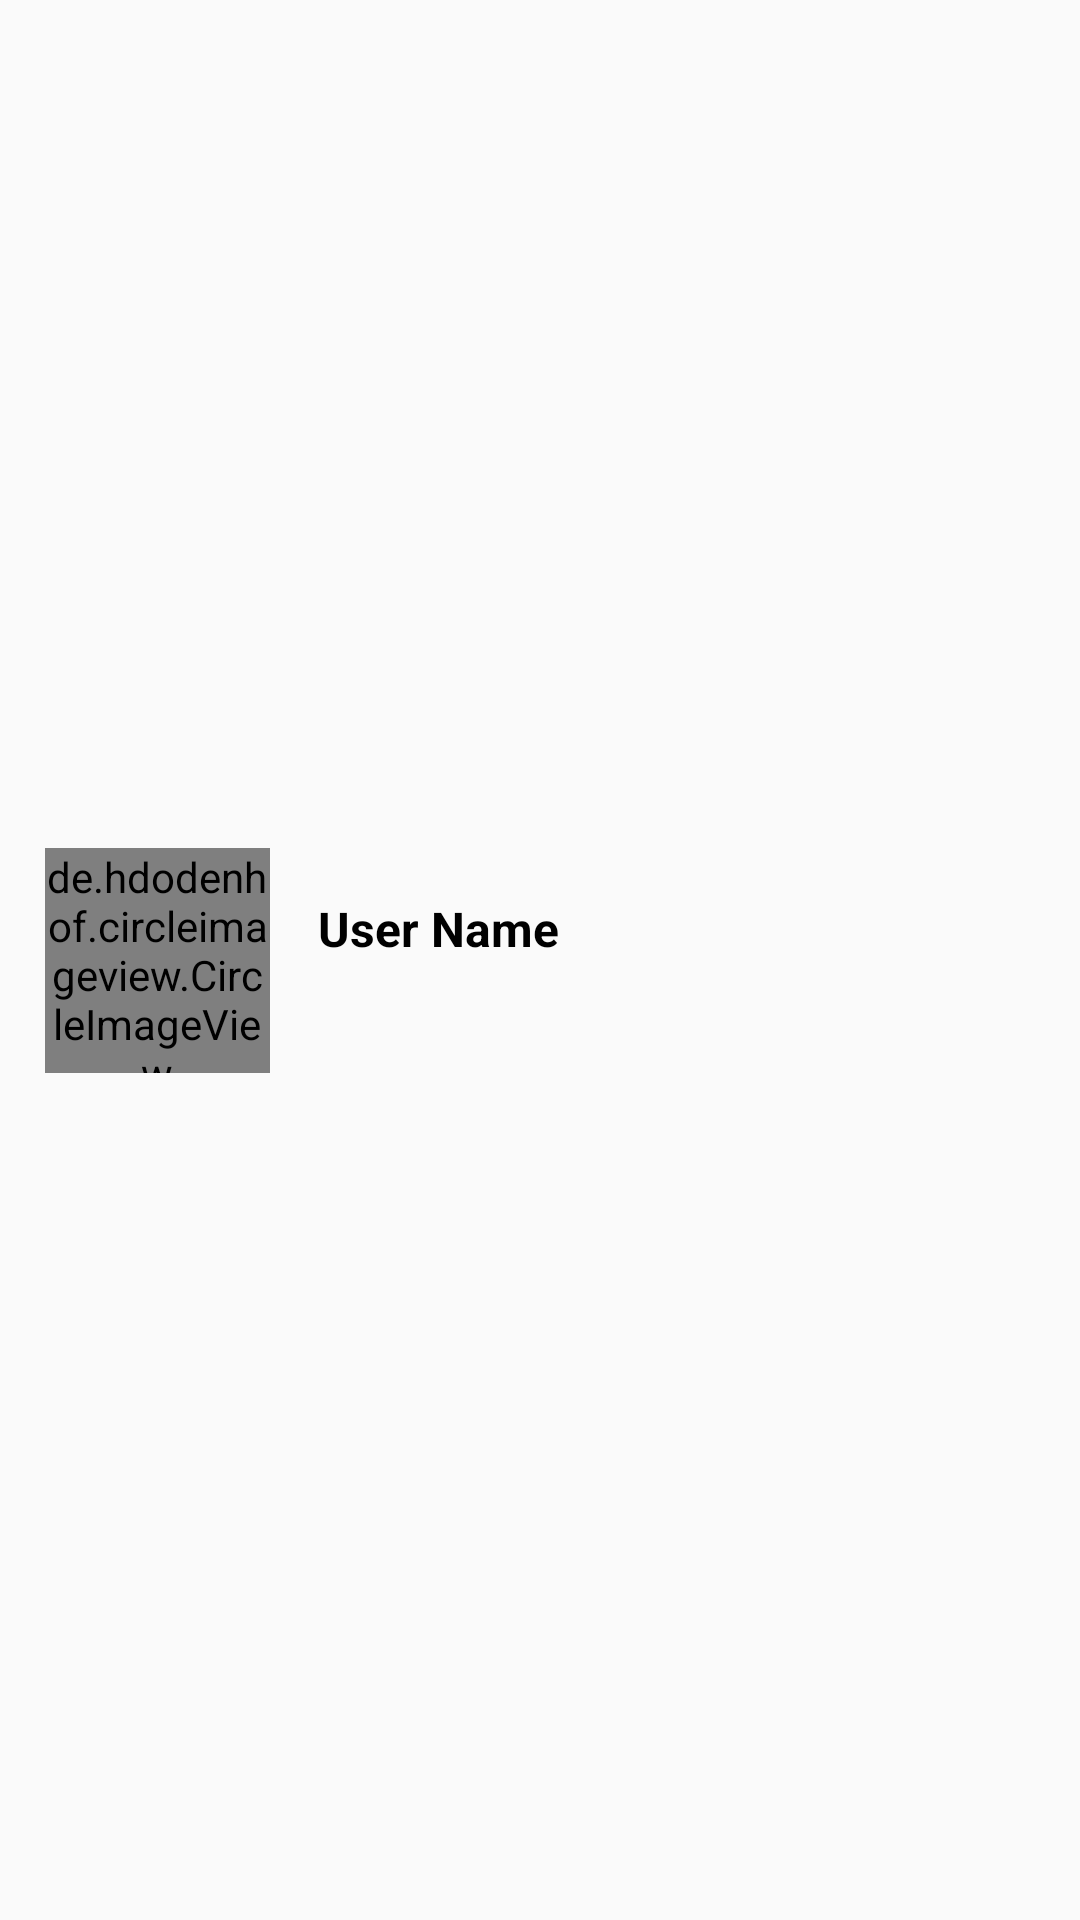

Android layout source for this screen:
<!-- AndroidManifest.xml: application theme AppTheme -->
<!-- res/layout/recycler_new_message_row.xml -->
<?xml version="1.0" encoding="utf-8"?>
<androidx.constraintlayout.widget.ConstraintLayout xmlns:android="http://schemas.android.com/apk/res/android"
    xmlns:app="http://schemas.android.com/apk/res-auto"
    xmlns:tools="http://schemas.android.com/tools"
    android:layout_width="match_parent"
    android:layout_height="100dp"
    android:layout_marginTop="10dp">

    <de.hdodenhof.circleimageview.CircleImageView
        android:id="@+id/imgUserPic"
        android:layout_width="75dp"
        android:layout_height="75dp"
        android:layout_margin="15dp"
        android:src="@drawable/ic_person"
        app:civ_border_width="2dp"
        app:layout_constraintBottom_toBottomOf="parent"
        app:layout_constraintStart_toStartOf="parent"
        app:layout_constraintTop_toTopOf="parent" />

    <TextView
        android:id="@+id/txtUserName"
        android:layout_width="0dp"
        android:layout_height="wrap_content"
        android:layout_marginStart="16dp"
        android:layout_marginTop="16dp"

        android:text="User Name"
        android:textColor="#000000"
        android:textSize="16sp"
        android:textStyle="bold"
        app:layout_constraintEnd_toEndOf="parent"
        app:layout_constraintHorizontal_bias="0.0"
        app:layout_constraintStart_toEndOf="@+id/imgUserPic"
        app:layout_constraintTop_toTopOf="@+id/imgUserPic" />

</androidx.constraintlayout.widget.ConstraintLayout>
<!-- resources referenced by this layout -->
<resources>
  <style name="AppTheme" parent="Theme.AppCompat.Light.DarkActionBar">
          
          <item name="colorPrimary">@color/colorPrimary</item>
          <item name="colorPrimaryDark">@color/colorPrimaryDark</item>
          <item name="colorAccent">#03DAC5</item>
      </style>
  <color name="colorPrimary">#6200EE</color>
  <color name="colorPrimaryDark">#3700B3</color>
</resources>
